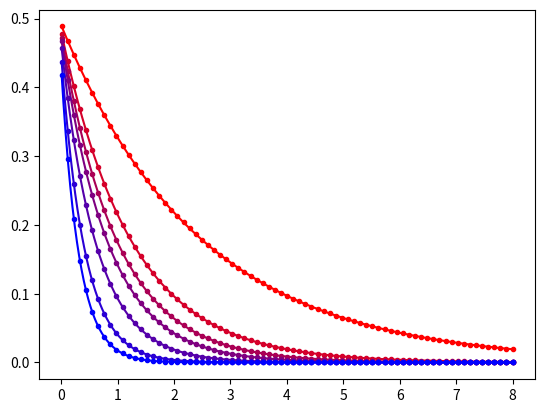

Reproduce this figure in Python. (Note: this script raises an exception after producing the figure.)
import numpy as np
import matplotlib.pyplot as plt
from scipy.integrate import solve_ivp
from scipy.signal import argrelextrema
from scipy.optimize import curve_fit
import itertools
import sys
spinner = itertools.cycle(['-', '/', '|', '\\'])

def tick():
    sys.stdout.write(next(spinner))  # write the next character
    sys.stdout.flush()               # flush stdout buffer (actual character display)
    sys.stdout.write('\b')           # erase the last written char

def loadFrameGrab(path):
    points = []
    with open(path) as f:
        next(f)
        for line in f:
            points.append([float(x) for x in line.replace(',', '').split()])
    return np.array(points)

def lindbladian(t, rho_lis):
    global lindblad_ops
    lindblad_operators = lindblad_ops.copy()
    ### Lab frame
    #if driven == False:
    #    H = np.array([[E0, 0], [0, E1]]) + sigmaZ * Omega_R/2
    #else:
    #    H = np.array([[-omega/2, Omega_R*np.cos(omega*t)], [Omega_R*np.cos(omega*t), omega/2]])
    ### Rotating Wave Approx. (RWA)
    if driven:
        H = np.array([[0, Omega_R/2], [Omega_R/2, 0]], dtype=complex)
    else:
        H = np.array([[0, 0], [0, 0]], dtype = complex)
    rho = np.array([[rho_lis[0], rho_lis[1]], [rho_lis[2], rho_lis[3]]], dtype=complex)
    drho = -1j * (H @ rho - rho @ H)
    for L in lindblad_operators:
        Ld = L.conj().T
        drho += L @ rho @ Ld - 0.5 * (Ld @ L @ rho + rho @ Ld @ L)
    tick()
    return [drho[0][0], drho[0][1], drho[1][0], drho[1][1]]

def exponetial_decay(x, a, b, c):
    return a*np.exp(-2*x/b)+c

def cal_relax_times(solt, soly):
    global gammaP, gammaM, gammaZ
    max_idx = []
    idx_lengths = []
    decay_vals = []
    for i in range(4):
        x_idx = argrelextrema(soly[i], np.greater, order = 80)[0]
        idx_lengths.append(len(x_idx))
        max_idx.append(x_idx)
        plt.scatter(solt[x_idx], soly[i][x_idx])
        popt, _ = curve_fit(exponetial_decay, solt[x_idx], soly[i][x_idx])
        decay_vals.append(popt)
        plt.plot(solt, exponetial_decay(solt, *popt))
    plt.clf()
    for k in decay_vals:
        print(1/(k[1]))

    T1 = 1/(2*(gammaP+gammaM))
    T2 = 1/(2*(gammaZ))
    print('T1', T1)
    print('T2', T2)
    print('T2*', 1/(2*T1) + 1/T2)

def coloring(arr_like):
    import matplotlib.colors
    cmap = matplotlib.colors.LinearSegmentedColormap.from_list("", ["red","blue"])
    color_nr = np.linspace(0, 1, len(arr_like))
    colors = []
    for i in color_nr:
        colors.append(cmap(i))
    return np.array(colors)

if False: #__name__ == '__main__':
    # Initial ground state |0><0| ## E.g. np.array([[0.9, 0.2*(1+1j)], [0.2*(1-1j), 0.1]]) + 0j
    rho0 = [1.0, 0*0.2*(1+1j), 0*0.2*(1-1j), 0.0]
    t_span = (0, 5)
    omega = 5#*2*np.pi 
    driven = True
    Omega_R = 2 * omega
    gammaP = 1.0
    gammaM = 0.0 # 0.01
    gammaZ = 0.1 #0.01

    """
    rho0 = [0.9, 0.2*(1+1j), 0.2*(1-1j), 0.1]
    t_span = (0, 30)
    omega = 2*np.pi * 3e3 #GHz
    driven = True
    Omega_R = 2*np.pi / 3.38 #MHz
    gammaP = 0.01*0
    gammaM = 0.01*0
    gammaZ = 0.01*0
    
    rho0 = [0.9, 0.2*(1+1j), 0.2*(1-1j), 0.1]
    t_span = (0, 30)
    omega = 2*np.pi * 3e3 #GHz
    driven = True
    Omega_R = 2*np.pi / 3.38 #MHz
    gammaP = 0.01*0
    gammaM = 0.0045*Omega_R
    gammaZ = 0.01*0
    """
    
    sigmaP = np.array([[0, 0], [1, 0]])
    sigmaM = np.array([[0, 1], [0, 0]])
    sigmaZ = np.array([[1, 0], [0, -1]])
    E1 = omega
    E0 = 0
    L1 = np.sqrt(2*gammaZ) * sigmaZ
    L2 = np.sqrt(2*gammaP) * sigmaP
    L3 = np.sqrt(2*gammaM) * sigmaM
    lindblad_ops = [L1, L2, L3]
    sol = solve_ivp(lindbladian, t_span, rho0, t_eval=np.linspace(t_span[0], t_span[1], 2000), 
                    rtol=1e-5, atol=1e-6, max_step=0.5)
    
    #cal_relax_times(sol.t, sol.y)
    
    plt.plot(sol.t, sol.y[0], label=r'$\rho_{00}$')
    plt.plot(sol.t, sol.y[1].real, label=r'$\rho_{01}$')
    plt.plot(sol.t, sol.y[2].real, label=r'$\rho_{10}$')
    plt.plot(sol.t, sol.y[3], label=r'$\rho_{11}$')
    plt.xlabel(r'$2\tau$ Time [ns]')
    plt.ylabel('Density matrix')
    plt.legend()
    plt.grid()
    plt.show()
    



rho0 = np.array([1.0, 0.0, 0.0, 0.0], dtype= complex)
omega = 2*np.pi * 9.59e3 # GHz
t_span = (0, 8)
Omega_R = 8.21 * 2*np.pi # MHz
#print(omega/Omega_R, Omega_R)

sigmaP = np.array([[0, 0], [1, 0]], dtype=complex)
sigmaM = np.array([[0, 1], [0, 0]], dtype=complex)
sigmaZ = np.array([[1, 0], [0, -1]], dtype=complex)

t_pi2 = np.pi / (2 * Omega_R)
t_pi = np.pi / Omega_R
#print(t_pi2*Omega_R)

def hahn_echo(tau, gamma_z_guess, gamma_p_guess, gamma_m_guess):
        global driven, lindblad_ops
        lindblad_ops = [np.sqrt(2*gamma_z_guess) * sigmaZ, np.sqrt(2*gamma_p_guess) * sigmaP, np.sqrt(2*gamma_m_guess) * sigmaM]
        # pi/2 pulse
        driven = True
        sol1 = solve_ivp(lindbladian, [0, t_pi2], rho0)
        # free precession
        driven = False
        sol2 = solve_ivp(lindbladian, [0, tau], sol1.y[:, -1])
        # pi-pulse
        driven = True
        sol3 = solve_ivp(lindbladian, [0, t_pi], sol2.y[:, -1])
        # free precession
        driven = False
        sol4 = solve_ivp(lindbladian, [0, tau], sol3.y[:, -1])
        return np.abs(sol4.y[1][-1])

if True:
    tau_values = np.linspace(0.005, 4.0, 75)
    tau_fine = np.linspace(0.005, 4.0, 1000)

    gammaZ_fit = 0.343
    gammaP = 0.002604
    gammaM = 0.002604
    print('T2-fit',1/(gammaP+gammaM+4*gammaZ_fit))
    print('T1-test',1/(2*gammaP+2*gammaM))

    T1_paper = 96 #microseconds
    gammaPM = 1 / (4.0 * T1_paper)
    gammaP, gammaM = gammaPM, gammaPM


    # gammaZ_scan = np.array([0.05, 0.1, 0.2, 0.25, 0.3, 0.4, 0.6, 0.8, 1.0, 1.5])
    gammaZ_scan = np.array([0.1, 0.2, 0.25, 0.3, 0.4, 0.6, 0.8])
    colors = coloring(gammaZ_scan)

    for nr_color, gammaZ in enumerate(gammaZ_scan):
        echo_amplitudes = np.array([hahn_echo(t_delay, gammaZ, gammaP, gammaM) for t_delay in tau_values])
        popt, _ = curve_fit(exponetial_decay, tau_values, echo_amplitudes, p0=[0.5, 0.8, 0])
        plt.plot(tau_values*2, echo_amplitudes, 'o', ms=3, color = colors[nr_color])
        plt.plot(tau_fine*2, exponetial_decay(tau_fine, *popt), label=r'$\gamma_z$='+f'{gammaZ:.2f} MHz,' + r'$T_2$=' + f'{popt[1]:.2f}'+r' $\mu$s', color = colors[nr_color])
        print(f'gammaZ = {gammaZ} MHz produces: T2 = {popt[1]}')


    paper_hahn = loadFrameGrab('Hahn_echo_fram_grab.csv')
    popt, _ = curve_fit(exponetial_decay, paper_hahn[:,0], paper_hahn[:,1], p0=[0.5, 0.8, 0])
    plt.plot(paper_hahn[:,0], paper_hahn[:,1], 'o', ms=3, color = 'black')
    plt.plot(tau_fine, exponetial_decay(tau_fine, *popt),  color = 'black', label='Exp. -- Jiao et. al')


    #plt.figure(figsize=(8, 5))
    #plt.plot(tau_values, echo_amplitudes, label="Sim. echo decay", color = 'blue')
    #plt.plot(tau_values, exponetial_decay(tau_values, *popt), color = 'red', label='Sim. decay function')
    plt.xlabel(r'Total delay time $\tau$ ($\mu$s)')
    plt.ylabel('Echo amplitude [a.u.]')
    plt.legend()
    plt.grid()
    plt.xlim(0, 8)
    plt.ylim(0, 0.5)
    plt.savefig('Hahn_echo.pdf')
    plt.show()


    """
    plt.plot(paper_hahn[:,0], paper_hahn[:,1], 'o', ms=3, color = 'black')
    plt.plot(tau_fine, exponetial_decay(tau_fine, *popt),  color = 'black', label='Exp. -- Jiao et. al')

    gammaZ_scan = np.array([0.32, 0.33, 0.34])
    colors = coloring(gammaZ_scan)
    for nr_color, gammaZ in enumerate(gammaZ_scan):
        echo_amplitudes = np.array([hahn_echo(t_delay, gammaZ, gammaP, gammaM) for t_delay in tau_values])
        popt, _ = curve_fit(exponetial_decay, tau_values, echo_amplitudes, p0=[0.5, 0.8, 0])
        plt.plot(tau_values*2, echo_amplitudes, 'o', ms=3, color = colors[nr_color])
        plt.plot(tau_fine*2, exponetial_decay(tau_fine, *popt), label=r'$\gamma_z$='+f'{gammaZ:.2f}, T2={popt[1]:.2f}'+r' $\mu$s', color = colors[nr_color])
        print(f'gammaZ = {gammaZ} MHz produces: T2 = {popt[1]}')
    plt.xlabel(r'Total delay time $\tau$ ($\mu$s)')
    plt.ylabel('Echo amplitude [a.u.]')
    plt.legend()
    plt.grid()
    plt.xlim(0, 8)
    plt.ylim(0, 0.5)
    plt.show()
    """


def inversion_recovery(tau, gamma_z, gamma_p_guess, gamma_m_guess):
    global driven, lindblad_ops
    lindblad_ops = [np.sqrt(2*gamma_z) * sigmaZ, np.sqrt(2*gamma_p_guess) * sigmaP, np.sqrt(2*gamma_m_guess) * sigmaM]
    # pi pulse ---- to invert the population, i.e. switch rho00 and rho11
    driven = True
    sol1 = solve_ivp(lindbladian, [0, t_pi], rho0)
    # free precession
    driven = False
    sol2 = solve_ivp(lindbladian, [0, tau], sol1.y[:, -1])
    # This is the sequence, but to meausre it a Hahn echo with a fixed delay is added:
    
    # pi/2 pulse
    driven = True
    sol3 = solve_ivp(lindbladian, [0, t_pi2], sol2.y[:, -1])
    # free precession
    driven = False
    sol4 = solve_ivp(lindbladian, [0, 0.400], sol3.y[:, -1])
    # pi-pulse
    driven = True
    sol5 = solve_ivp(lindbladian, [0, t_pi], sol4.y[:, -1])
    # free precession
    driven = False
    sol6 = solve_ivp(lindbladian, [0, 0.400], sol5.y[:, -1])

    return np.abs(sol6.y[3][-1]) # rho11

def exponential_recovery(x, a, b, c):
    return a * (1 - 2*np.exp(-x/b)) + c


tau_values_T1 = np.linspace(0.0005, 2000, 75)
tau_fine_T1 = np.linspace(0.0005, 2000, 1000)
gammaZ_fit = 0.325

#gammaPM_scan = np.array([0.001, 0.0015, 0.0020, 0.0025, 0.0030, 0.0035, 0.0040, 0.0060, 0.0080, 0.0100])
gammaPM_scan = np.array([0.0015, 0.0020, 0.00265, 0.0030, 0.0040, 0.0050])
colors = coloring(gammaPM_scan)

for nr_color, gammaPM_guess in enumerate(gammaPM_scan):
    ir_signal = np.array([inversion_recovery(t, gammaZ_fit, gammaPM_guess, gammaPM_guess) for t in tau_values_T1])
    popt, _ = curve_fit(exponential_recovery, tau_values_T1, ir_signal, p0=[0.5, 96, 0])
    T1_fit = popt[1]
    plt.plot(tau_values_T1, ir_signal, 'o', ms=3, color = colors[nr_color])
    plt.plot(tau_fine_T1, exponential_recovery(tau_fine_T1, *popt), label=r'$\gamma_{\pm}$='+f'{gammaPM_guess:.5f} MHz,' + r'$T_1$='+ f'{popt[1]:.2f}'+r' $\mu$s', color = colors[nr_color])
    print(f'gammaPM = {gammaPM_guess} MHz produces: T1 = {T1_fit}')

paper_inversion = loadFrameGrab('Inversion_recovery_fram_grab.csv')
plt.plot(paper_inversion[:,0]/1.3752, paper_inversion[:,1], 'o', ms=3, color = 'black')
popt, _ = curve_fit(exponential_recovery, paper_inversion[:,0], paper_inversion[:,1], p0=[0.005, 96, 1.3])
plt.plot(tau_fine_T1, exponential_recovery(tau_fine_T1, *popt),  color = 'black', label='Exp. -- Jiao et. al')

#def streched(x, a, b, c):
#    return a*np.exp(-(x/b)**c)
#popt, _ = curve_fit(streched, paper_inversion[:,0], paper_inversion[:,1], p0=[0.05, 0.96, 0.5])
#plt.plot(tau_fine_T1, streched(tau_fine_T1, *popt),  color = 'blue', label='Exp. -- Jiao et. al')

plt.xlabel(r'Total delay time $T$ ($\mu$s)')
plt.ylabel('Echo amplitude [a.u.]')
plt.legend()
plt.grid()
plt.xlim(0, 1450)
plt.ylim(0.495, 0.5005)
plt.savefig('IF_seq.pdf')
plt.show()
